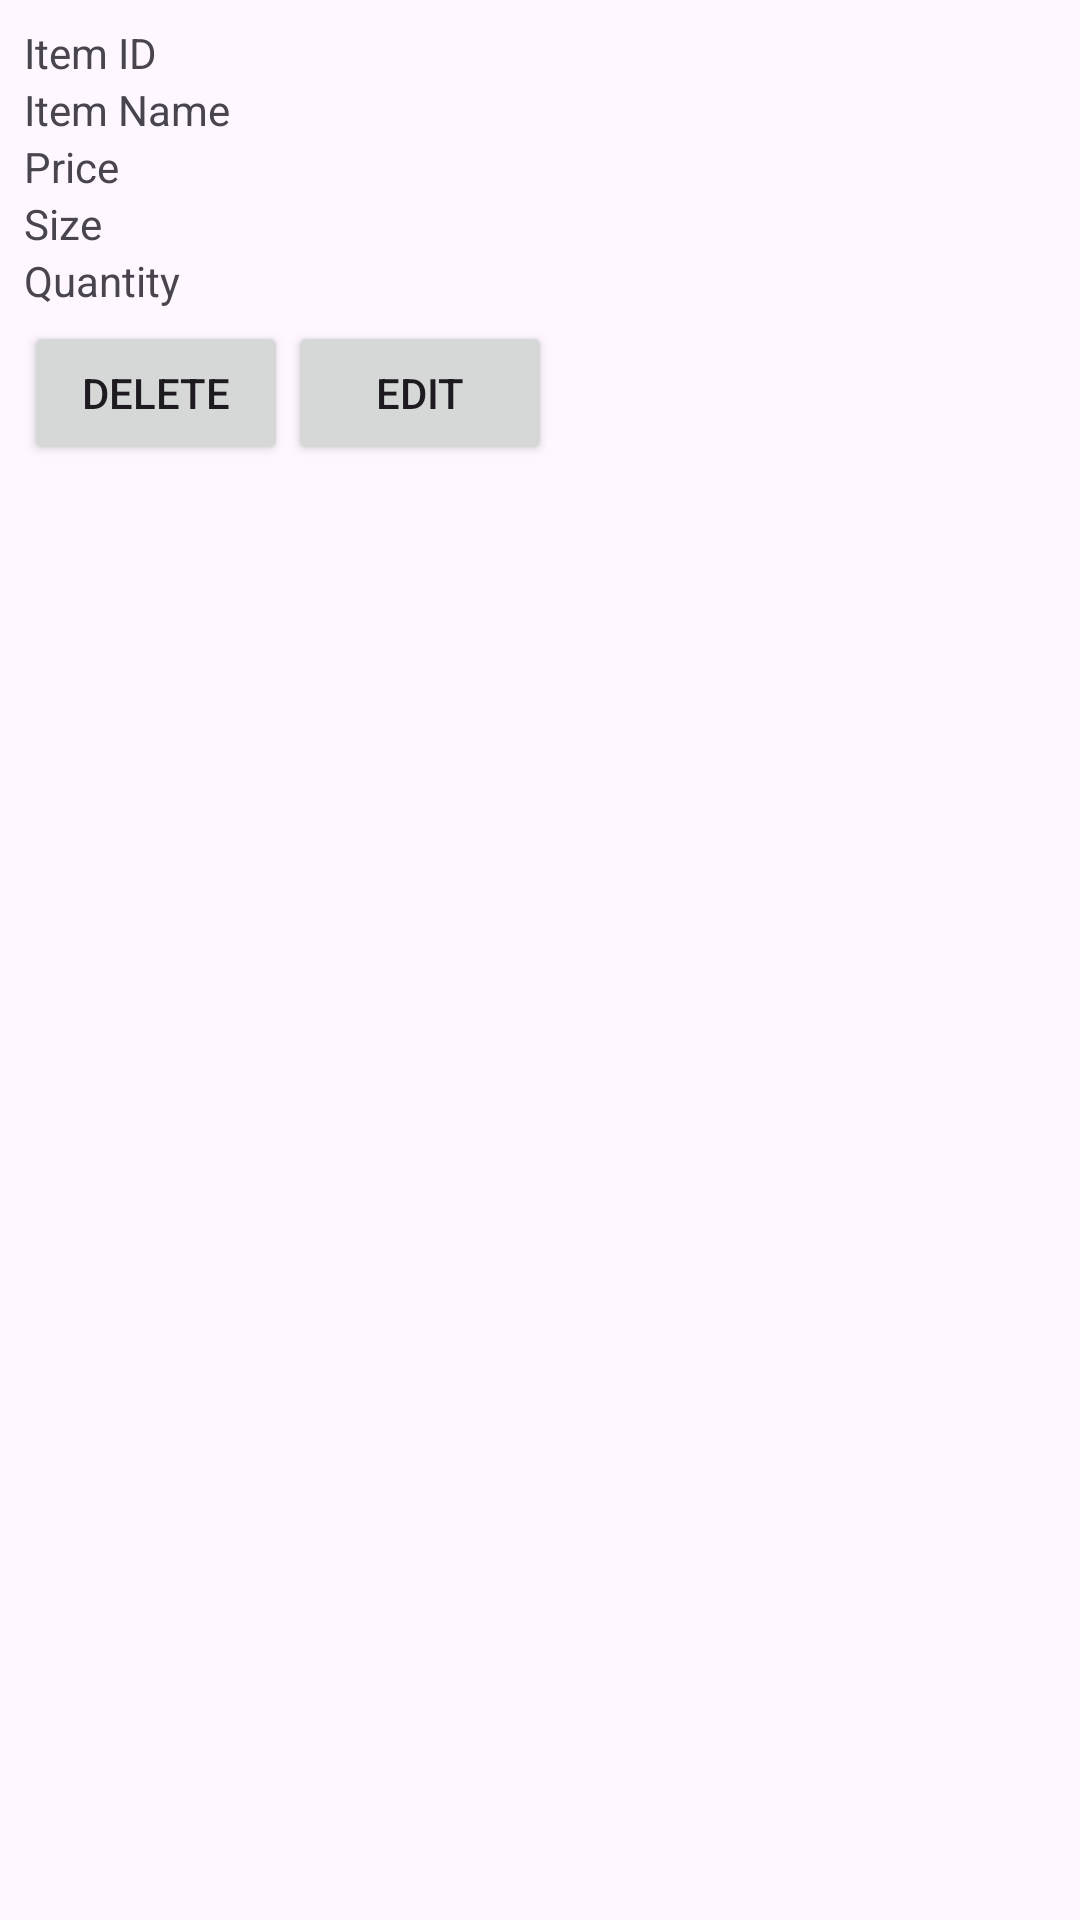

This screen was rendered from an Android layout file. Write that file and the resources it references.
<!-- AndroidManifest.xml: application theme Theme.Example_android_pe -->
<!-- res/layout/clothing_item_list_item.xml -->
<?xml version="1.0" encoding="utf-8"?>
<LinearLayout xmlns:android="http://schemas.android.com/apk/res/android"
    android:layout_width="match_parent"
    android:layout_height="wrap_content"
    android:orientation="vertical"
    android:padding="8dp">

    <TextView
        android:id="@+id/eItemId"
        android:layout_width="match_parent"
        android:layout_height="wrap_content"
        android:text="Item ID" />

    <TextView
        android:id="@+id/eItemName"
        android:layout_width="match_parent"
        android:layout_height="wrap_content"
        android:text="Item Name" />

    <TextView
        android:id="@+id/eItemPrice"
        android:layout_width="match_parent"
        android:layout_height="wrap_content"
        android:text="Price" />

    <TextView
        android:id="@+id/eItemSize"
        android:layout_width="match_parent"
        android:layout_height="wrap_content"
        android:text="Size" />

    <TextView
        android:id="@+id/eItemQuantity"
        android:layout_width="match_parent"
        android:layout_height="wrap_content"
        android:text="Quantity" />

    <LinearLayout
        android:layout_width="match_parent"
        android:layout_height="wrap_content"
        android:orientation="horizontal"
        android:gravity="center_vertical"
        android:paddingTop="4dp">

        <Button
            android:id="@+id/btnDeleteItem"
            android:layout_width="wrap_content"
            android:layout_height="wrap_content"
            android:text="Delete" />

        <Button
            android:id="@+id/btnEditItem"
            android:layout_width="wrap_content"
            android:layout_height="wrap_content"
            android:text="Edit" />
    </LinearLayout>
</LinearLayout>
<!-- resources referenced by this layout -->
<resources>
  <style name="Theme.Example_android_pe" parent="Base.Theme.Example_android_pe" />
  <style name="Base.Theme.Example_android_pe" parent="Theme.Material3.DayNight.NoActionBar">
          
          
      </style>
</resources>
